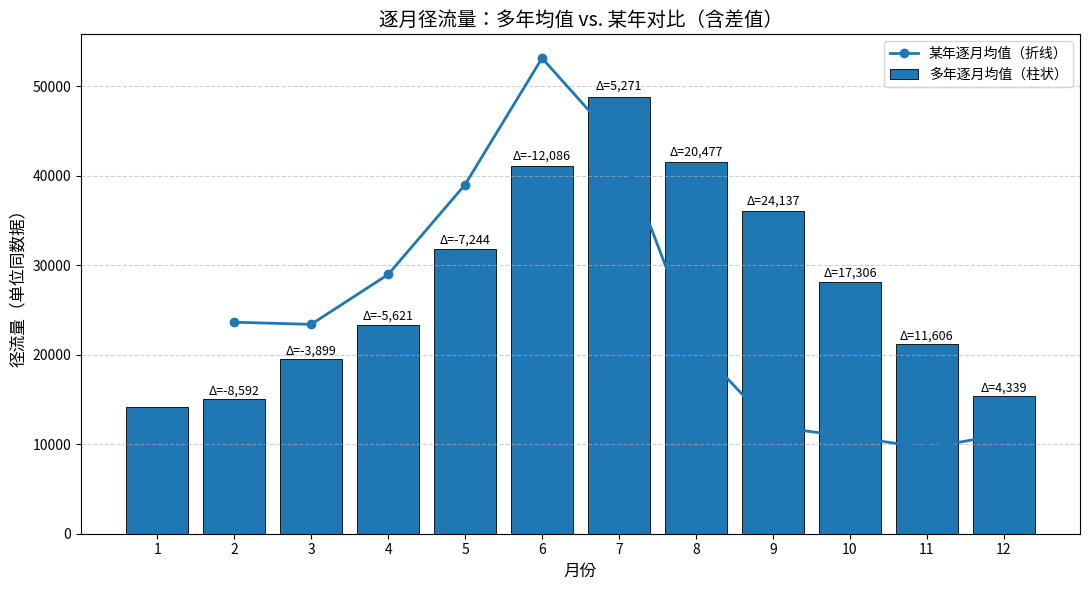

Here is the Python script that generated this plot: (Note: this script raises an exception after producing the figure.)
# -*- coding: utf-8 -*-
"""
在同一张图上叠加两组逐月径流量：
1) 第一组：柱状图
2) 第二组：折线图
3) 在柱状图上方叠加二者差值（柱状-折线）
"""

import math
import numpy as np
import matplotlib.pyplot as plt

# ---------- 数据（按你给的） ----------
group1 = [  # 第一组：多年逐月均值
    14177.572, 15055.792, 19506.788, 23359.016,
    31780.580, 41083.971, 48825.710, 41538.844,
    36095.187, 28158.081, 21198.915, 15446.667
]

group2_dict = {  # 第二组：某年逐月均值（dict，含 NaN）
    1: float("nan"), 2: 23647.567567567567, 3: 23405.962059620597, 4: 28980.414012738853,
    5: 39024.56140350877, 6: 53170.170454545456, 7: 43554.37415881561, 8: 21061.725067385443,
    9: 11958.010204081633, 10: 10852.162576687117, 11: 9593.347578347579, 12: 11107.89402173913
}
months = list(range(1, 13))
group2 = [group2_dict.get(m, float("nan")) for m in months]

# ---------- 计算差值（柱状 - 折线） ----------
diff = []
for a, b in zip(group1, group2):
    if b is None or (isinstance(b, float) and math.isnan(b)):
        diff.append(float("nan"))
    else:
        diff.append(a - b)

# ---------- 绘图 ----------
plt.figure(figsize=(11, 6))

# 1) 柱状图（第一组）
bars = plt.bar(months, group1, label="多年逐月均值（柱状）", edgecolor="black", linewidth=0.6)

# 2) 折线图（第二组）
#    对于 NaN 的月，只断开线段；markers 显示可见点
#    为了断线效果，使用 numpy.nan
g2 = np.array(group2, dtype=float)
plt.plot(months, g2, marker="o", linewidth=2, label="某年逐月均值（折线）")

# 3) 在柱顶叠加差值标注（仅当第二组不为 NaN）
for m, bar, d in zip(months, bars, diff):
    if not (isinstance(d, float) and math.isnan(d)):
        # 在柱顶略上方标注
        y = bar.get_height()
        plt.text(
            bar.get_x() + bar.get_width() / 2,
            y * 1.01,           # 稍微高于柱顶
            f"Δ={d:,.0f}",      # 千分位、无小数；需要小数可改 {d:,.1f}
            ha="center", va="bottom", fontsize=9
        )

# 轴与标题
plt.title("逐月径流量：多年均值 vs. 某年对比（含差值）", fontsize=14)
plt.xlabel("月份", fontsize=12)
plt.ylabel("径流量（单位同数据）", fontsize=12)
plt.xticks(months)

# 网格与图例
plt.grid(axis="y", linestyle="--", alpha=0.6)
plt.legend()

plt.tight_layout()
plt.savefig("/mnt/f/wsl_plot/donghai/salinity/streamflow_comparison_2022_vs_climatology.png", dpi=500)
